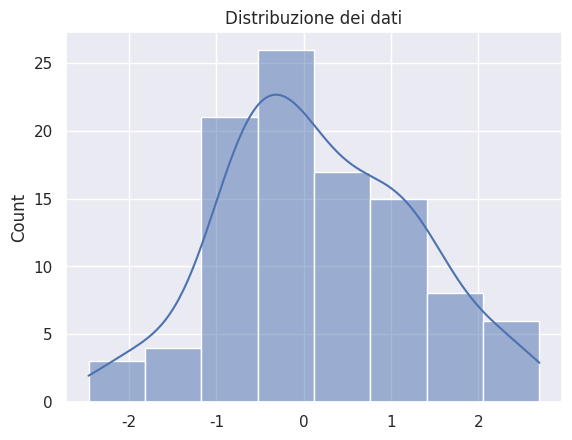

Reproduce this figure in Python.
import matplotlib.pyplot as plt
import seaborn as sns
import numpy as np

# Configura Seaborn
sns.set_theme(style="darkgrid")

# Crea alcuni dati
data = np.random.normal(size=100)

# Crea un grafico
sns.histplot(data, kde=True)
plt.title('Distribuzione dei dati')
plt.show()